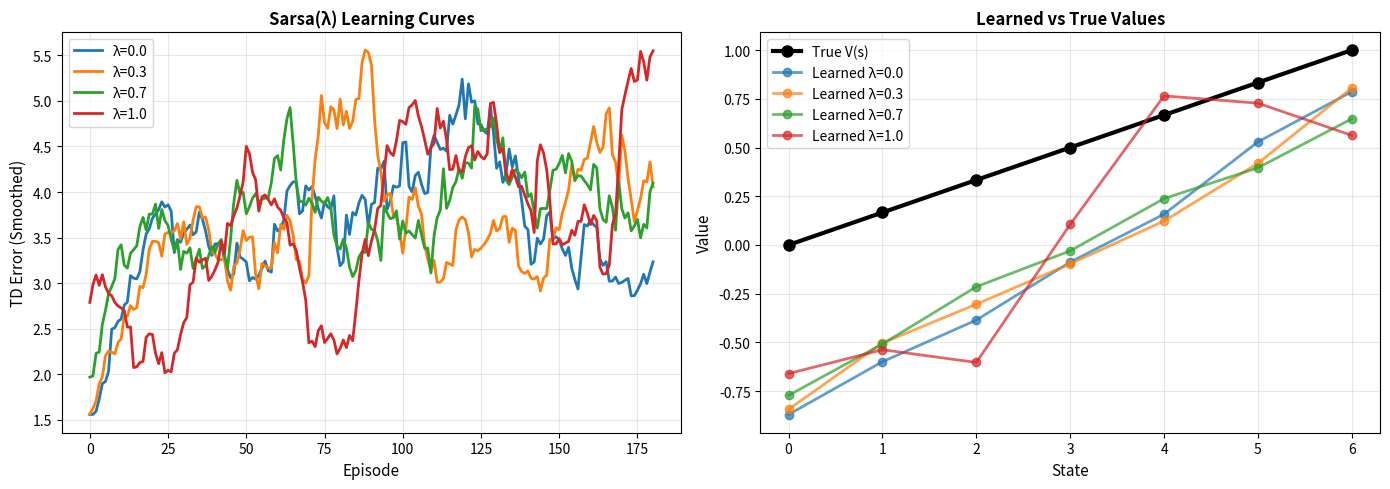

Source code (Python):
import numpy as np
import matplotlib.pyplot as plt
from collections import defaultdict

np.random.seed(42)
print('N-Step Eligibility Traces Practical')

class RandomWalk:
    def __init__(self, n_states=7):
        self.n_states = n_states
        self.start_state = n_states // 2
        self.state = self.start_state
        self.true_values = np.linspace(0, 1, n_states)  # True V(s)
    
    def reset(self):
        self.state = self.start_state
        return self.state
    
    def step(self, action):
        # action: 0=left, 1=right
        if action == 0:
            self.state -= 1
        else:
            self.state += 1
        
        done = self.state < 0 or self.state >= self.n_states
        reward = 0
        
        if self.state < 0:
            reward = -1
        elif self.state >= self.n_states:
            reward = 1
        
        return self.state if not done else None, reward, done

env = RandomWalk()
print(f'True values: {env.true_values}')

def sarsa_lambda(env, lam=0.5, alpha=0.1, gamma=0.99, episodes=100):
    """
    Sarsa(λ) on RandomWalk.
    """
    V = np.zeros(env.n_states)
    e = np.zeros(env.n_states)  # Eligibility traces
    errors = []
    
    for ep in range(episodes):
        s = env.reset()
        e.fill(0)  # Reset traces
        episode_error = 0
        step_count = 0
        done = False
        
        while not done and step_count < 1000:
            # Take random action
            a = np.random.randint(2)
            s_next, r, done = env.step(a)
            step_count += 1
            
            # TD error
            v_next = V[s_next] if s_next is not None else 0
            delta = r + gamma * v_next - V[s]
            
            # Update traces
            e[s] += 1  # Accumulating trace
            
            # Update all states
            for i in range(env.n_states):
                V[i] += alpha * delta * e[i]
                e[i] *= gamma * lam  # Decay traces
            
            episode_error += np.abs(delta)
            s = s_next if s_next is not None else -1
        
        errors.append(episode_error)
    
    return V, np.array(errors)

# Test with different lambda values
print('Testing Sarsa(λ) with different lambda values:')
lambdas = [0.0, 0.3, 0.7, 1.0]
results = {}

for lam in lambdas:
    V_learned, errors = sarsa_lambda(env, lam=lam, episodes=200)
    mse = np.mean((V_learned - env.true_values) ** 2)
    results[lam] = (V_learned, errors, mse)
    print(f'λ={lam}: MSE={mse:.4f}')

fig, axes = plt.subplots(1, 2, figsize=(14, 5))

# Learning curves
ax = axes[0]
for lam, (_, errors, _) in results.items():
    window = 20
    smoothed = np.convolve(errors, np.ones(window)/window, mode='valid')
    ax.plot(smoothed, label=f'λ={lam}', linewidth=2)

ax.set_xlabel('Episode', fontsize=11)
ax.set_ylabel('TD Error (Smoothed)', fontsize=11)
ax.set_title('Sarsa(λ) Learning Curves', fontsize=12, fontweight='bold')
ax.legend(fontsize=10)
ax.grid(True, alpha=0.3)

# Value function comparison
ax = axes[1]
ax.plot(env.true_values, 'ko-', label='True V(s)', linewidth=3, markersize=8)

for lam, (V_learned, _, _) in results.items():
    ax.plot(V_learned, 'o-', label=f'Learned λ={lam}', alpha=0.7, linewidth=2)

ax.set_xlabel('State', fontsize=11)
ax.set_ylabel('Value', fontsize=11)
ax.set_title('Learned vs True Values', fontsize=12, fontweight='bold')
ax.legend(fontsize=10)
ax.grid(True, alpha=0.3)

plt.tight_layout()
plt.show()
